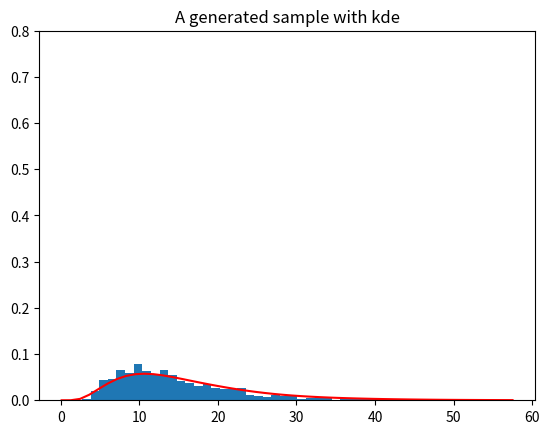

Generate this figure with matplotlib:
import numpy
from numpy import sqrt, log, exp
from scipy.optimize import minimize


class rInvGauss:

    def __init__(self, theta=1.0, gamma=1.0, tol=1e-4, max_iter=100, verbose=False):
        self.theta = theta
        self.gamma = gamma
        self._n_iter = max_iter
        self.tol = tol
        self.verbose = verbose

    def _mu(self, theta, gamma):
        return sqrt(theta * (3 * gamma + theta))

    def _lambd(self, theta, gamma):
        return theta * (3 * gamma + theta) / gamma

    def _theta(self, mu, lambd):
        return mu * (sqrt(1 + (1.5*mu/lambd)**2) - 1.5*mu/lambd)

    def _gamma(self, mu, lambd):
        return mu**2/lambd

    def _checkvalues(self):
        if self.theta and self.gamma:
            assert self.theta > 0 and self.gamma > 0, \
                'theta = {} and gamma = {} must be positive'.format(self.theta, self.gamma)

    @property
    def mu(self):
        self._checkvalues()
        return self._mu(self.theta, self.gamma)

    @property
    def lambd(self):
        self._checkvalues()
        return self._lambd(self.theta, self.gamma)

    def pdf(self, x, theta=None, gamma=None):
        self._checkvalues()
        if theta and gamma:  # In case we want to use only the pdf without the object parameters
            mu = self._mu(theta, gamma)
            lambd = self._lambd(theta, gamma)
        else:  # in case we use the object parameters
            mu = self.mu
            lambd = self.lambd
        a1 = sqrt(lambd / (2 * numpy.pi * x**3))
        a2 = lambd * (x - mu)**2 / (x * mu**2)
        return a1 * exp(-a2/2)

    def log_pdf(self, x, theta=None, gamma=None):
        self._checkvalues()
        if theta and gamma:  # In case we want to use only the pdf without the object parameters
            mu = self._mu(theta, gamma)
            lambd = self._lambd(theta, gamma)
        else:  # in case we use the object parameters
            mu = self.mu
            lambd = self.lambd
        a1 = log(lambd) - log(2) - log(numpy.pi) - 3 * log(x)
        a2 = lambd * (x - mu)**2 / (x * mu**2)
        return a1/2 - a2/2

    def _dlogf(self, x, theta=None, gamma=None):
        self._checkvalues()
        if theta and gamma:
            pass
        else:
            theta = self.theta
            gamma = self.gamma
        p = 3 * gamma + theta
        dLL_dtheta = - 1.5 / x \
                     - theta / (x * gamma) \
                     + 1 / p \
                     + 1.5 * gamma / (theta * p) \
                     + sqrt(theta) / (2 * gamma * sqrt(p)) \
                     + sqrt(p / theta) / (2 * gamma)
        dLL_dgamma = x / (2 * gamma**2) \
                     + theta**2 / (2 * x * gamma**2) \
                     - theta / (2 * gamma * p) \
                     + 1.5 * sqrt(theta) / (gamma * sqrt(p)) \
                     - sqrt(theta * p) / gamma**2
        return numpy.array([dLL_dtheta, dLL_dgamma])

    def _hesslogf(self, x, theta=None, gamma=None):
        self._checkvalues()
        if theta and gamma:
            pass
        else:
            theta = self.theta
            gamma = self.gamma
        p = 3 * gamma + theta
        dLL_dtheta2 = -0.25 * (4 / (x * gamma) + 2 / (theta**2) + 2 / (p**2) + 9 * gamma / sqrt(theta * p)**3)
        dLL_dgamma2 = -x / (gamma**3) \
                      - theta**2 / (x * gamma**3) \
                      + 1.5 * theta / (gamma * p**2) \
                      - 9 * sqrt(theta) / (4 * gamma * sqrt(p)**3) \
                      + theta / (2 * gamma**2 * p) \
                      - 3 * sqrt(theta) / (gamma**2 * sqrt(p)) \
                      + 2 * sqrt(theta * p) / gamma**3
        dLL_dtheta_dgamma = theta / (x * gamma**2) \
                            - (27 * gamma**3 + 30 * gamma * theta**2 \
                               + 4 * theta**3 \
                               + 3 * gamma**2 * (21 * theta + 2 * sqrt(theta * p))) \
                            / (4 * gamma ** 2 * sqrt(theta * p**5))
        return numpy.matrix([[dLL_dtheta2, dLL_dtheta_dgamma], [dLL_dtheta_dgamma, dLL_dgamma2]])

    def score(self, X, y=None, theta=None, gamma=None):
        return sum([self.log_pdf(x, theta, gamma) for x in X])

    def _update_params(self, XX, x0):
        hess_LL = lambda y: sum([-self._hesslogf(x, y[0], y[1]) for x in XX])
        grad_LL = lambda y: numpy.array([-self._dlogf(x, y[0], y[1]) for x in XX]).sum(axis=0)
        LL = lambda x: -self.score(XX, theta=x[0], gamma=x[1])
        res = minimize(fun=LL, method='dogleg', x0=x0, jac=grad_LL, hess=hess_LL)
        return res['x']

    def fit(self, XX):
        X = numpy.array(XX).copy()
        likelihood = self.score(X)
        max_iter = self._n_iter
        old_l = 0

        for _ in range(self._n_iter):
            max_iter -= 1
            old_likelihood = old_l
            old_l = likelihood

            self.theta, self.gamma = self._update_params(X, numpy.array((self.theta, self.gamma)))

            # score
            likelihood = self.score(X)
            aitken_acceleration = (likelihood - old_l) / (old_l - old_likelihood)
            self.converged_ = abs((likelihood - old_l) / (1 - aitken_acceleration)) < self.tol
            if self.converged_:
                if self.verbose:
                    print('Converged in {} iterations'.format(self._n_iter - max_iter + 1))
                return self
        print('Not converged...')
        return self

    def kde(self, X, gamma=None):
        if gamma:
            pass
        else:
            gamma = self.gamma
        return lambda t: numpy.mean([self.pdf(t, x, gamma) for x in X])

    #def lcv(self, X, gamma):
    #    X = list(X)
    #    return numpy.mean([log(self.kde(X[:i]+X[i+1:], gamma)(x)) for i, x in enumerate(X)])
#
    #def min_lcv(self, X):
    #    gamma = fmin_bfgs(f=lambda g: self.lcv(X, g), x0=numpy.array([1.0]), disp=False)
    #    return max((gamma[0], 0.001))

    def sample(self, n_sample=1):
        if n_sample < 1:
            raise ValueError(
                "Invalid value for 'n_samples': %d . The sampling requires at least one sample." % (n_sample)
            )

        # https://fr.wikipedia.org/wiki/Loi_inverse-gaussienne#Simulation_num%C3%A9rique_de_la_loi_inverse-gaussienne
        y = numpy.random.normal(size=n_sample)**2
        X = self.mu + (self.mu**2 * y - self.mu * numpy.sqrt(4 * self.mu * self.lambd * y + self.mu**2 * y**2)) / (2 * self.lambd)
        U = numpy.random.rand(n_sample)
        S = numpy.zeros(n_sample)
        Z = self.mu / (self.mu + X)
        ok = (U <= Z)
        notok = (U > Z)
        S[ok] = X[ok]
        S[notok] = self.mu**2 / X[notok]
        return S

    def get_parameters(self):
        return {'mode': self.theta, 'shape': self.gamma}
    

if __name__ == '__main__':
    import matplotlib.pyplot as plt
    import pandas as pd
    import os
    from scipy.stats import invgauss

    sample = rInvGauss(theta=10, gamma=4.0).sample(1000)
    
    rIG = rInvGauss()
    plt.hist(sample, density=True, bins=50)
    t_range = numpy.linspace(0.1, max(sample))

    kernel_t_range = [rIG.kde(sample)(tt) for tt in t_range]
    plt.plot(t_range, kernel_t_range, color='red')
    plt.ylim(0, 0.8)
    plt.title('A generated sample with kde')
    plt.show()
